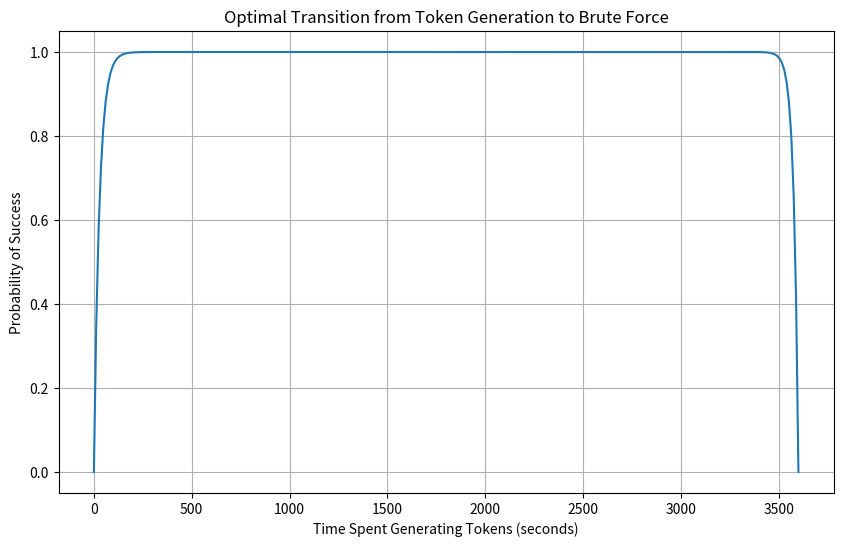

Write Python code to recreate this figure.
#!/usr/bin/env python
# This script is used to calculate the optimal transition from token generation to brute force
# It is focused on the reset token time limit
import numpy as np
import matplotlib.pyplot as plt

# User variables
T_total = 60 * 60  # Lifetime of the token in seconds
R_gen = 1  # Token generation rate (nb token per second)
r = 1/10  # Brute-force rate (nb attempts per second)
password_size = 4
char_set_size = 10  # 26 letters (lower) + 10 digits
max_tokens = 1000000  # Maximum number of tokens generated. Comment this line to disable the limit

# Program variables
N = char_set_size**password_size  

# Range for T_gen
T_gen_values = np.linspace(0, T_total, 300)

# Calculate the probability of success for each T_gen
P_success_values = []
for T_gen in T_gen_values:
    g = 0
    try:
        if max_tokens is not None:
            g = min(T_gen * R_gen, max_tokens)
        else:
            g = T_gen * R_gen  # Number of tokens generated
    except NameError:
        g = T_gen * R_gen  # Number of tokens generated if max_tokens is not defined
    T_bf = T_total - T_gen  # Time left for brute-force
    P_success = 1 - (1 - g/N)**(r * T_bf)
    P_success_values.append(P_success)

# Plotting the curve
plt.figure(figsize=(10, 6))
plt.plot(T_gen_values, P_success_values, label='Probability of Success')

plt.xlabel('Time Spent Generating Tokens (seconds)')
plt.ylabel('Probability of Success')
plt.title('Optimal Transition from Token Generation to Brute Force')
plt.grid(True)
plt.show()
